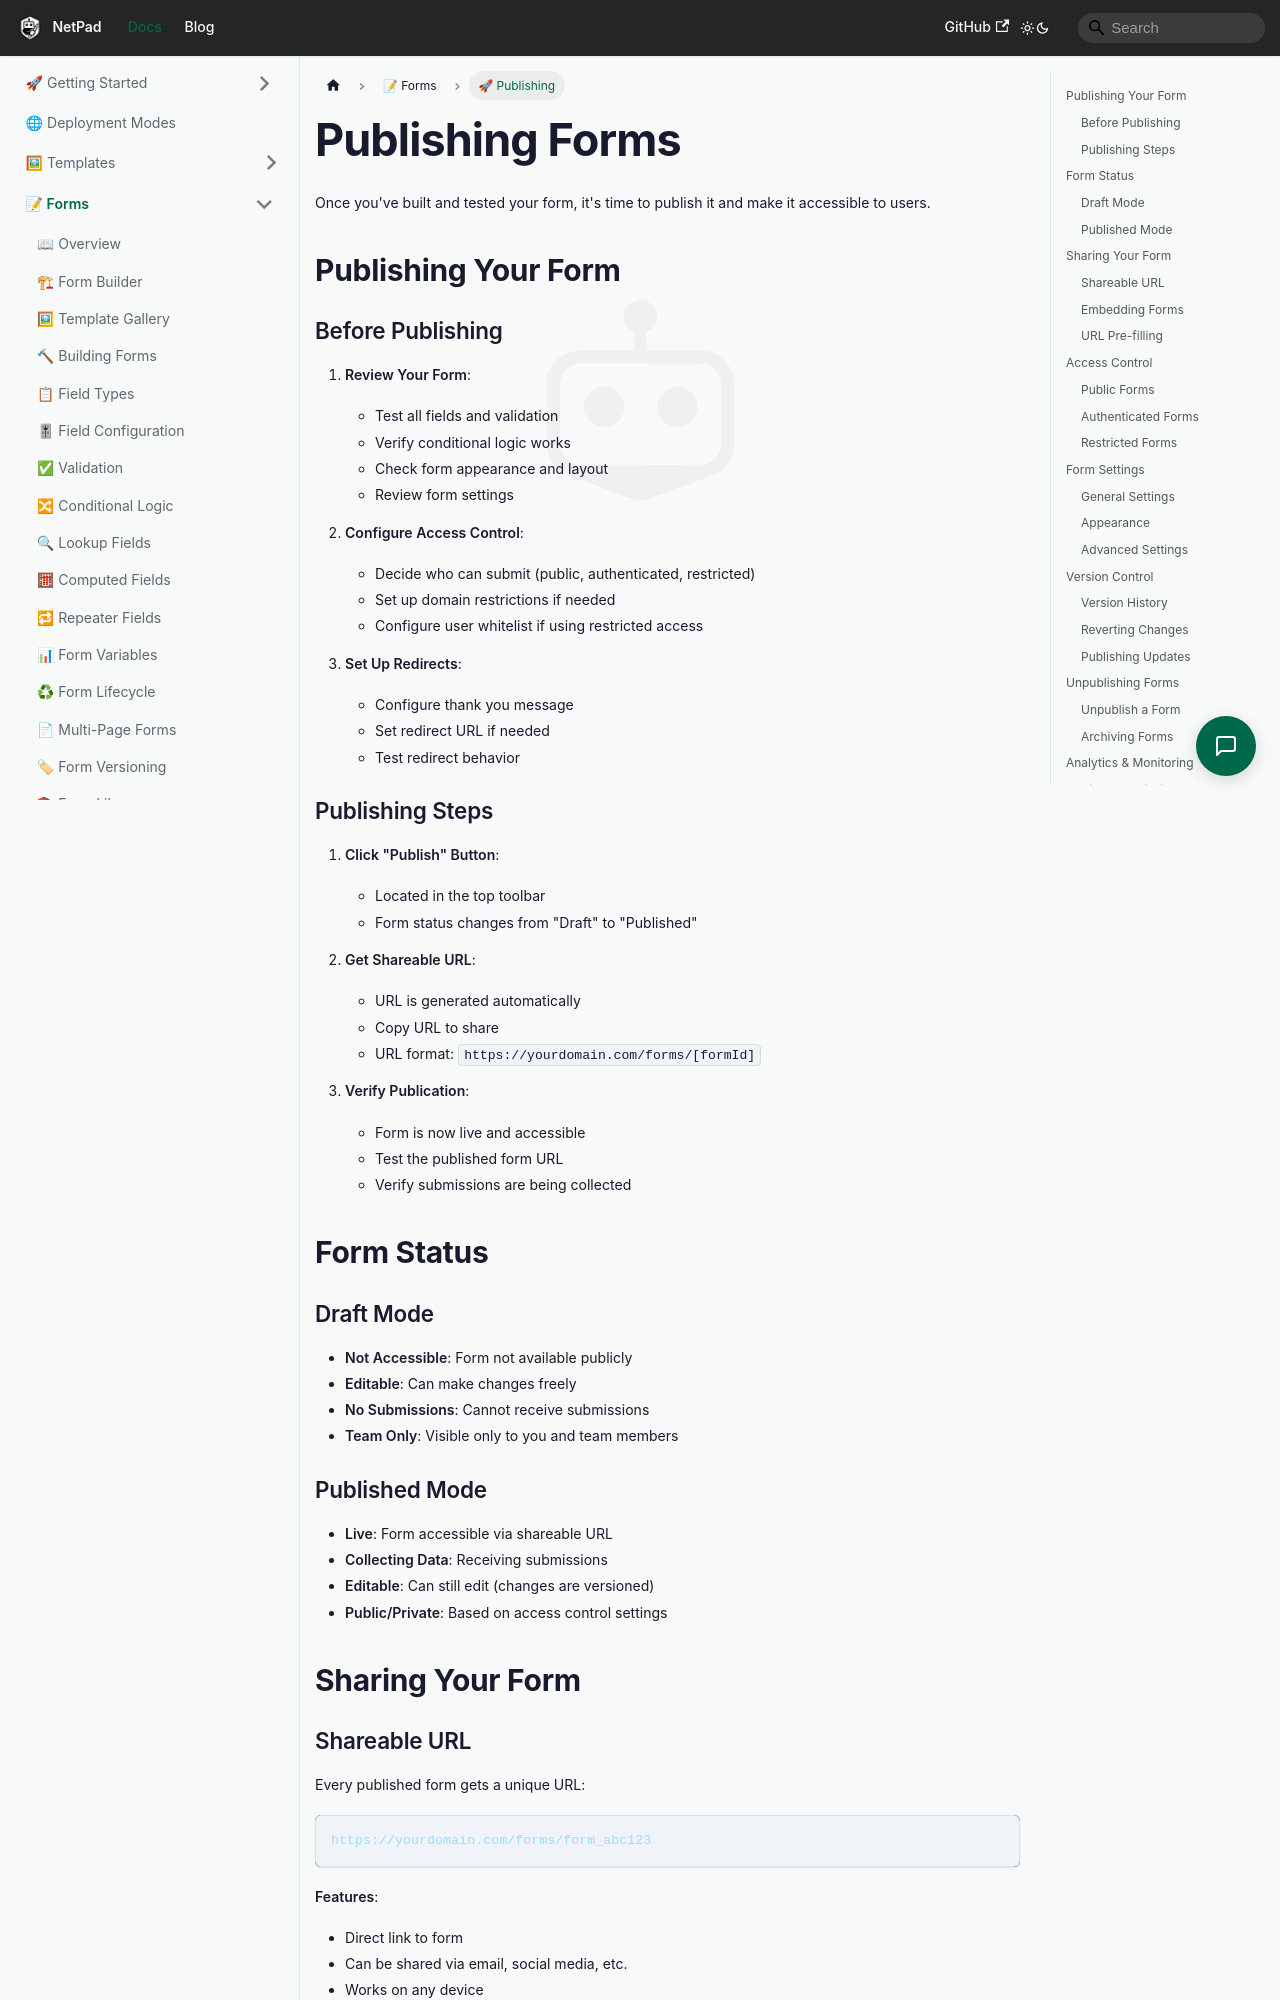

repository: mrlynn/netpad-docs · page: docs/forms/publishing/index.html · generator: docusaurus

# Publishing Forms

Once you've built and tested your form, it's time to publish it and make it accessible to users.

## Publishing Your Form

### Before Publishing

1. **Review Your Form**:
   - Test all fields and validation
   - Verify conditional logic works
   - Check form appearance and layout
   - Review form settings

2. **Configure Access Control**:
   - Decide who can submit (public, authenticated, restricted)
   - Set up domain restrictions if needed
   - Configure user whitelist if using restricted access

3. **Set Up Redirects**:
   - Configure thank you message
   - Set redirect URL if needed
   - Test redirect behavior

### Publishing Steps

1. **Click "Publish" Button**:
   - Located in the top toolbar
   - Form status changes from "Draft" to "Published"

2. **Get Shareable URL**:
   - URL is generated automatically
   - Copy URL to share
   - URL format: `https://yourdomain.com/forms/[formId]`

3. **Verify Publication**:
   - Form is now live and accessible
   - Test the published form URL
   - Verify submissions are being collected

## Form Status

### Draft Mode

- **Not Accessible**: Form not available publicly
- **Editable**: Can make changes freely
- **No Submissions**: Cannot receive submissions
- **Team Only**: Visible only to you and team members

### Published Mode

- **Live**: Form accessible via shareable URL
- **Collecting Data**: Receiving submissions
- **Editable**: Can still edit (changes are versioned)
- **Public/Private**: Based on access control settings

## Sharing Your Form
